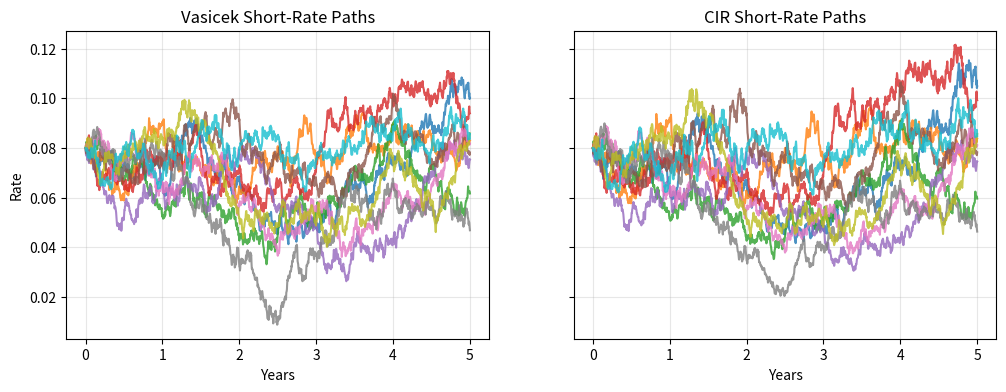

This chart was generated by the following Python code:
import numpy as np
import pandas as pd
import matplotlib.pyplot as plt

def simulate_vasicek(r0=0.08, kappa=0.60, theta=0.06, sigma=0.02, years=5, steps_per_year=252, paths=20, seed=42):
    rng = np.random.default_rng(seed)
    dt = 1 / steps_per_year
    steps = int(years * steps_per_year)
    rates = np.empty((steps + 1, paths))
    rates[0] = r0

    for step in range(1, steps + 1):
        shock = rng.normal(0, np.sqrt(dt), size=paths)
        rates[step] = rates[step - 1] + kappa * (theta - rates[step - 1]) * dt + sigma * shock

    index = np.linspace(0, years, steps + 1)
    return pd.DataFrame(rates, index=index)


vasicek_paths = simulate_vasicek()
vasicek_paths.head()

def simulate_cir(r0=0.08, kappa=0.60, theta=0.06, sigma=0.08, years=5, steps_per_year=252, paths=20, seed=42):
    rng = np.random.default_rng(seed)
    dt = 1 / steps_per_year
    steps = int(years * steps_per_year)
    rates = np.empty((steps + 1, paths))
    rates[0] = r0

    for step in range(1, steps + 1):
        previous = np.maximum(rates[step - 1], 0)
        shock = rng.normal(0, np.sqrt(dt), size=paths)
        rates[step] = previous + kappa * (theta - previous) * dt + sigma * np.sqrt(previous) * shock
        rates[step] = np.maximum(rates[step], 0)

    index = np.linspace(0, years, steps + 1)
    return pd.DataFrame(rates, index=index)


cir_paths = simulate_cir()
cir_paths.head()

fig, axes = plt.subplots(1, 2, figsize=(12, 4), sharey=True)

vasicek_paths.iloc[:, :10].plot(ax=axes[0], legend=False, alpha=0.8)
axes[0].set_title("Vasicek Short-Rate Paths")
axes[0].set_xlabel("Years")
axes[0].set_ylabel("Rate")
axes[0].grid(True, alpha=0.3)

cir_paths.iloc[:, :10].plot(ax=axes[1], legend=False, alpha=0.8)
axes[1].set_title("CIR Short-Rate Paths")
axes[1].set_xlabel("Years")
axes[1].grid(True, alpha=0.3)

plt.show()
